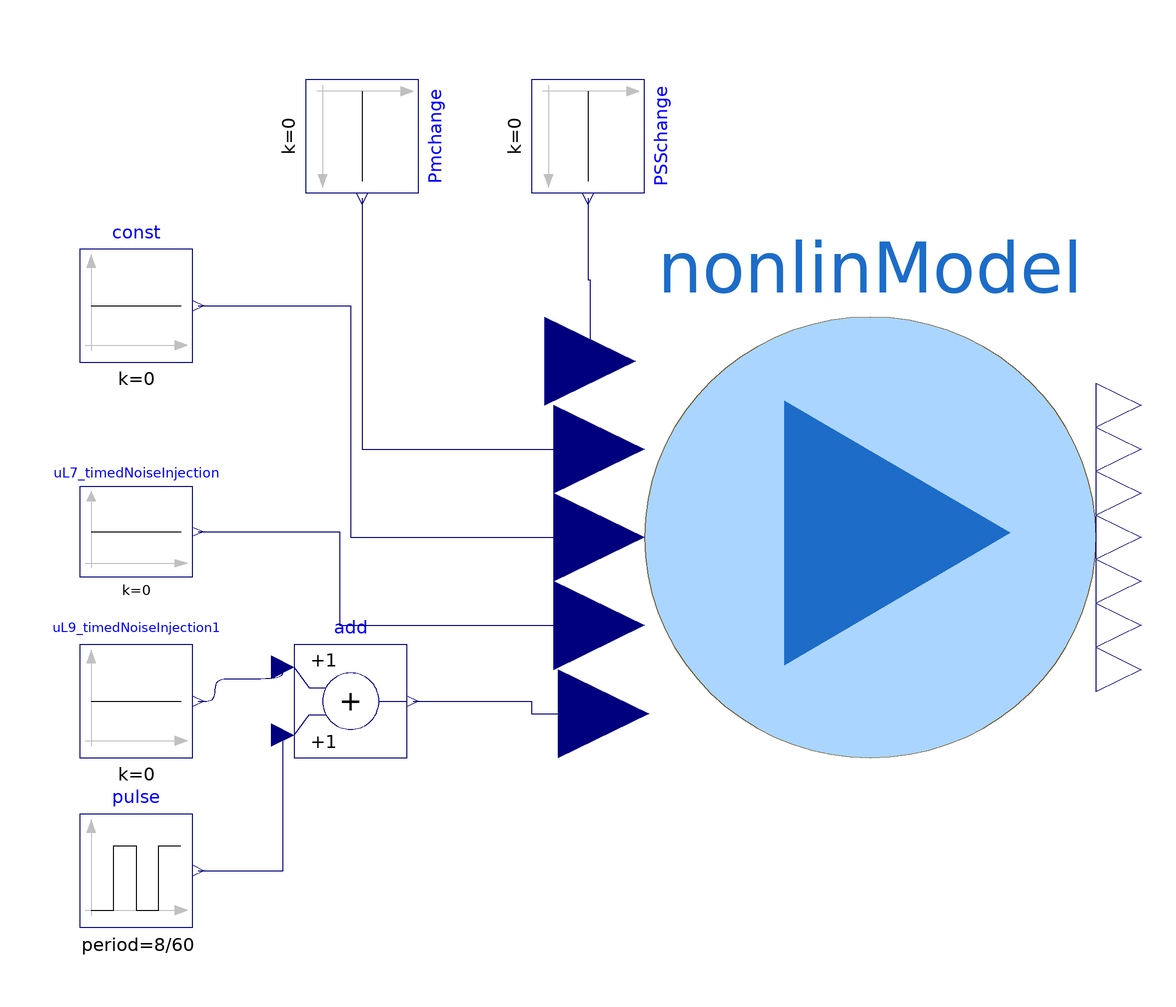

The Modelica model whose source follows is shown above as a component diagram (icons at their Placement, wires along their Line points).

partial model Base "Interface with inputs to drive the nonlinear simulation"
  extends Example2.Utilities.Icons.PartialExample;
  Modelica.Blocks.Sources.Constant PSSchange(k=0)
    annotation (Placement(transformation(extent={{-10,-10},{10,10}},
        rotation=270,
        origin={10,70})));
  Modelica.Blocks.Sources.Constant Pmchange(k=0)
    annotation (Placement(transformation(extent={{-10,-10},{10,10}},
        rotation=270,
        origin={-30,70})));
  Modelica.Blocks.Sources.Constant     uL7_timedNoiseInjection(k=0)
    annotation (Placement(transformation(extent={{-80,-8},{-60,8}})));
  Modelica.Blocks.Sources.Constant     const(k=0)
    annotation (Placement(transformation(extent={{-80,30},{-60,50}})));
  Modelica.Blocks.Math.Add add
    annotation (Placement(transformation(extent={{-42,-40},{-22,-20}})));
  Modelica.Blocks.Sources.Pulse pulse(
    amplitude=3,
    width=100,
    period=8/60,
    nperiod=1,
    offset=0,
    startTime=60)
    annotation (Placement(transformation(extent={{-80,-70},{-60,-50}})));
  Modelica.Blocks.Sources.Constant     uL9_timedNoiseInjection1(k=0)
    annotation (Placement(transformation(extent={{-80,-40},{-60,-20}})));
  replaceable ParametrizedRedisgnedControllers.Case0 nonlinModel(t1=0.1)
    constrainedby ParametrizedRedisgnedControllers.Base
    annotation (Placement(transformation(extent={{20,-40},{100,38}})));
equation
  connect(pulse.y,add. u2) annotation (Line(points={{-59,-60},{-44,-60},{-44,-36}},
                 color={0,0,127}));
  connect(uL9_timedNoiseInjection1.y,add. u1) annotation (Line(
      points={{-59,-30},{-56,-30},{-56,-26},{-52,-26},{-44,-26},{-44,-24}},
      color={0,0,127},
      smooth=Smooth.Bezier));
  connect(PSSchange.y, nonlinModel.uPm) annotation (Line(points={{10,59},{10,44.6},
          {10.4,44.6},{10.4,30.2}}, color={0,0,127}));
  connect(Pmchange.y, nonlinModel.uPSS)
    annotation (Line(points={{-30,59},{-30,14.6},{12,14.6}}, color={0,0,127}));
  connect(const.y, nonlinModel.uVsAVR) annotation (Line(points={{-59,40},{-32,40},
          {-32,-1},{12,-1}}, color={0,0,127}));
  connect(uL7_timedNoiseInjection.y, nonlinModel.uLoadB7) annotation (Line(
        points={{-59,0},{-34,0},{-34,-16.6},{12,-16.6}}, color={0,0,127}));
  connect(add.y, nonlinModel.uLoadB9) annotation (Line(points={{-21,-30},{0,-30},
          {0,-32.2},{12.8,-32.2}}, color={0,0,127}));
annotation(experiment(
      StopTime=120,
      __Dymola_NumberOfIntervals=5000,
      Tolerance=0.001,
      __Dymola_Algorithm="Dassl"), Documentation(info="<html>
<p>This is a partial model from where the four cases below inherit from.</p>
<p>As a partial model, it cannot be simulated on its own.</p>
</html>"),preferredView="info");
end Base;